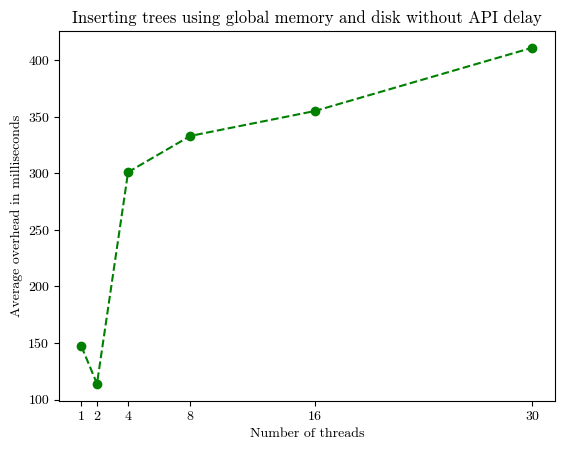

The matplotlib source for this figure:

import matplotlib.pyplot as plt
from matplotlib import rcParams

# No delay results 4:
# 4*4096
# program 30 average run time 4.11 seconds
# program 16 average run time 3.55 seconds
# program 8 average run time 3.33 seconds
# program 4 average run time 3.01 seconds
# program 2 average run time 1.14 seconds
# program 1 average run time 1.47 seconds

average_time = [
    411,
    355,
    333,
    301,
    114,
    147
]

average_time.reverse()

x = [
    1, 2, 4, 8, 16, 30
]
# plt.rcParams['font.family'] = 'serif'
# plt.rcParams['font.serif'] = ['Computer Modern']

# Set the font family to Computer Modern Roman
rcParams['font.family'] = 'serif'
rcParams['font.serif'] = ['cmr10']

# Set the font path to the directory where your font files are located
# [redacted]

# Set the font properties for the plot
font_prop = {'family': 'serif', 'size': 12,
             'weight': 'normal', 'style': 'normal'}


# x = range(0, len(average_time))
plt.xlabel("Number of threads")
plt.ylabel("Average overhead in milliseconds")
plt.title("Inserting trees using global memory and disk without API delay")
# the 20 worst runs are bulk loadings
plt.xticks(x)
plt.plot(x, average_time, color='green', marker='o', linestyle='dashed')
plt.show()
